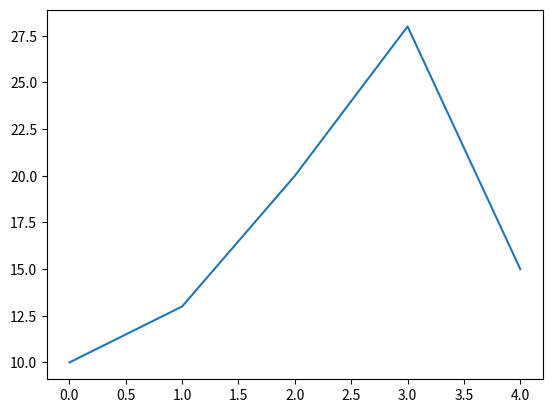

The script that saved this image:
import matplotlib.pyplot as plt
import numpy as np


# Fixing random state for reproducibility
np.random.seed(19680801)


diccionariox = { '1': 10, '2': 13, '3': 20, '4': 28, '5': 15 }

values = list(diccionariox.values())
values2 = np.array(values)


names=list(diccionariox.keys())

#plt.stem( names,values, use_line_collection=True) #names are de x values and values is y values, ESTA ES LA QUE ACTUALMENTE USAMOS
plt.plot(values)

plt.show()
